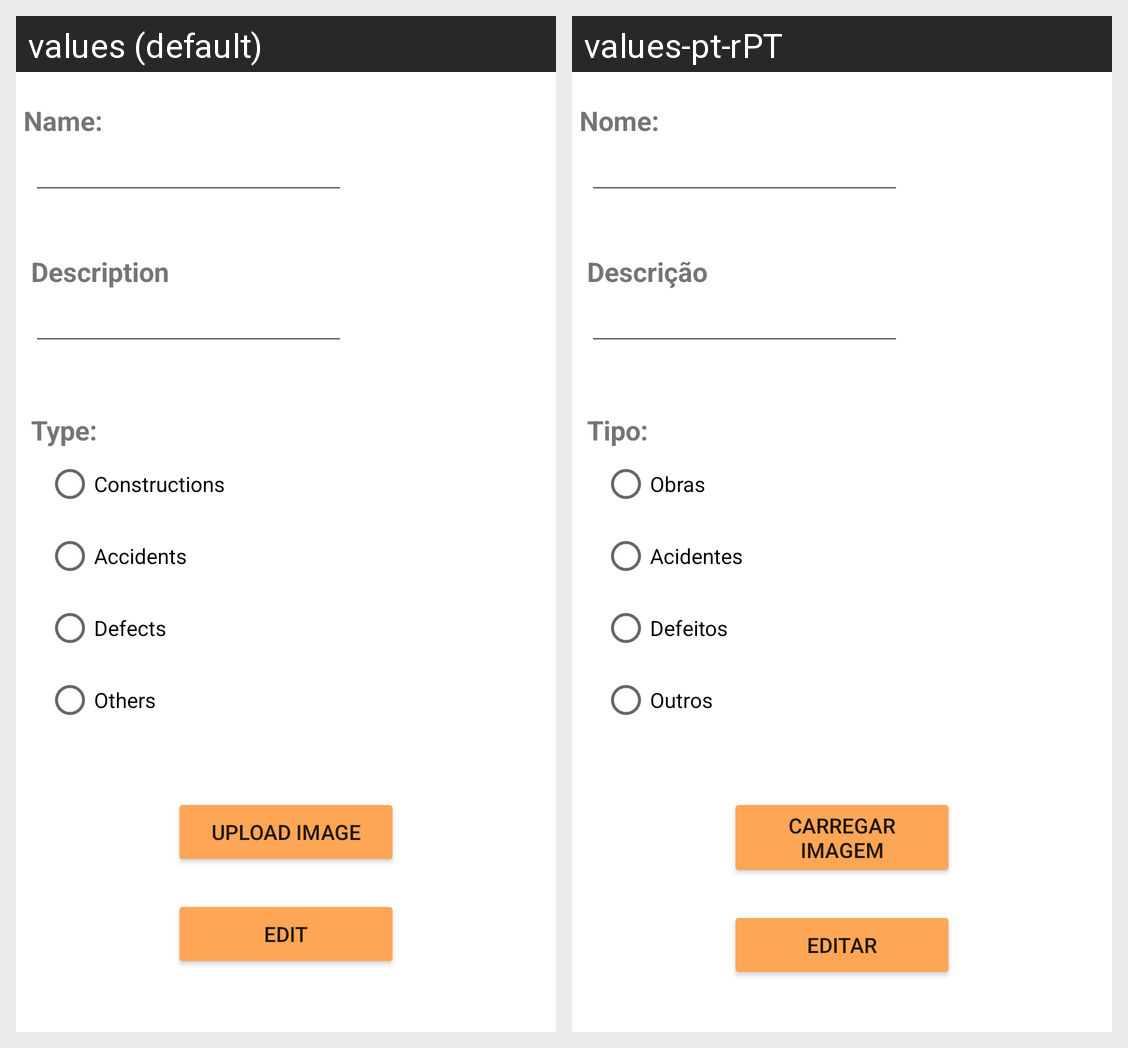

Locale-by-locale string values for the Android screen shown in this grid:
Android screen res/layout/activity_editar_irregularidade.xml rendered under 2 locales, left to right: values (default), values-pt-rPT. Device: Nexus 5 (rendered at 1080×1920; each locale shown at half size, 540×960, under a caption strip naming it); theme Theme.CityAlert.
Strings drawn on this screen, with the default value and each locale's value (text and hints the layout hard-codes, and strings that could not be matched under every locale, appear in the picture but are not listed):

nomeIr
  values: Name:
  values-pt-rPT: Nome:

description
  values: Description
  values-pt-rPT: Descrição

type
  values: Type:
  values-pt-rPT: Tipo:

obras
  values: Constructions
  values-pt-rPT: Obras

acidentes
  values: Accidents
  values-pt-rPT: Acidentes

defeitos
  values: Defects
  values-pt-rPT: Defeitos

outros
  values: Others
  values-pt-rPT: Outros

upload
  values: Upload Image
  values-pt-rPT: Carregar Imagem

edit
  values: Edit
  values-pt-rPT: Editar
